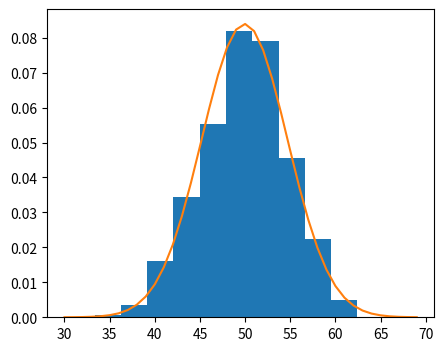

Source code (Python):
from matplotlib import pyplot as plt
from numpy import mean, std
from numpy.random import normal
from scipy.stats import norm

sample = normal(loc=50, scale=5, size=1000)
plt.figure(figsize=(5, 4))
plt.hist(sample, bins=10, density=True)
# plt.show()
sample_mean = mean(sample)
sample_std = std(sample)
# print('Mean=%.3f \nStandard Deviation=%.3f' % (sample_mean, sample_std))
dist = norm(sample_mean, sample_std)
# print(dist)
values = [value for value in range(30, 70)]
probabilitas = [dist.pdf(value) for value in values]
# print(probabilitas)
plt.plot(values, probabilitas)
plt.show()